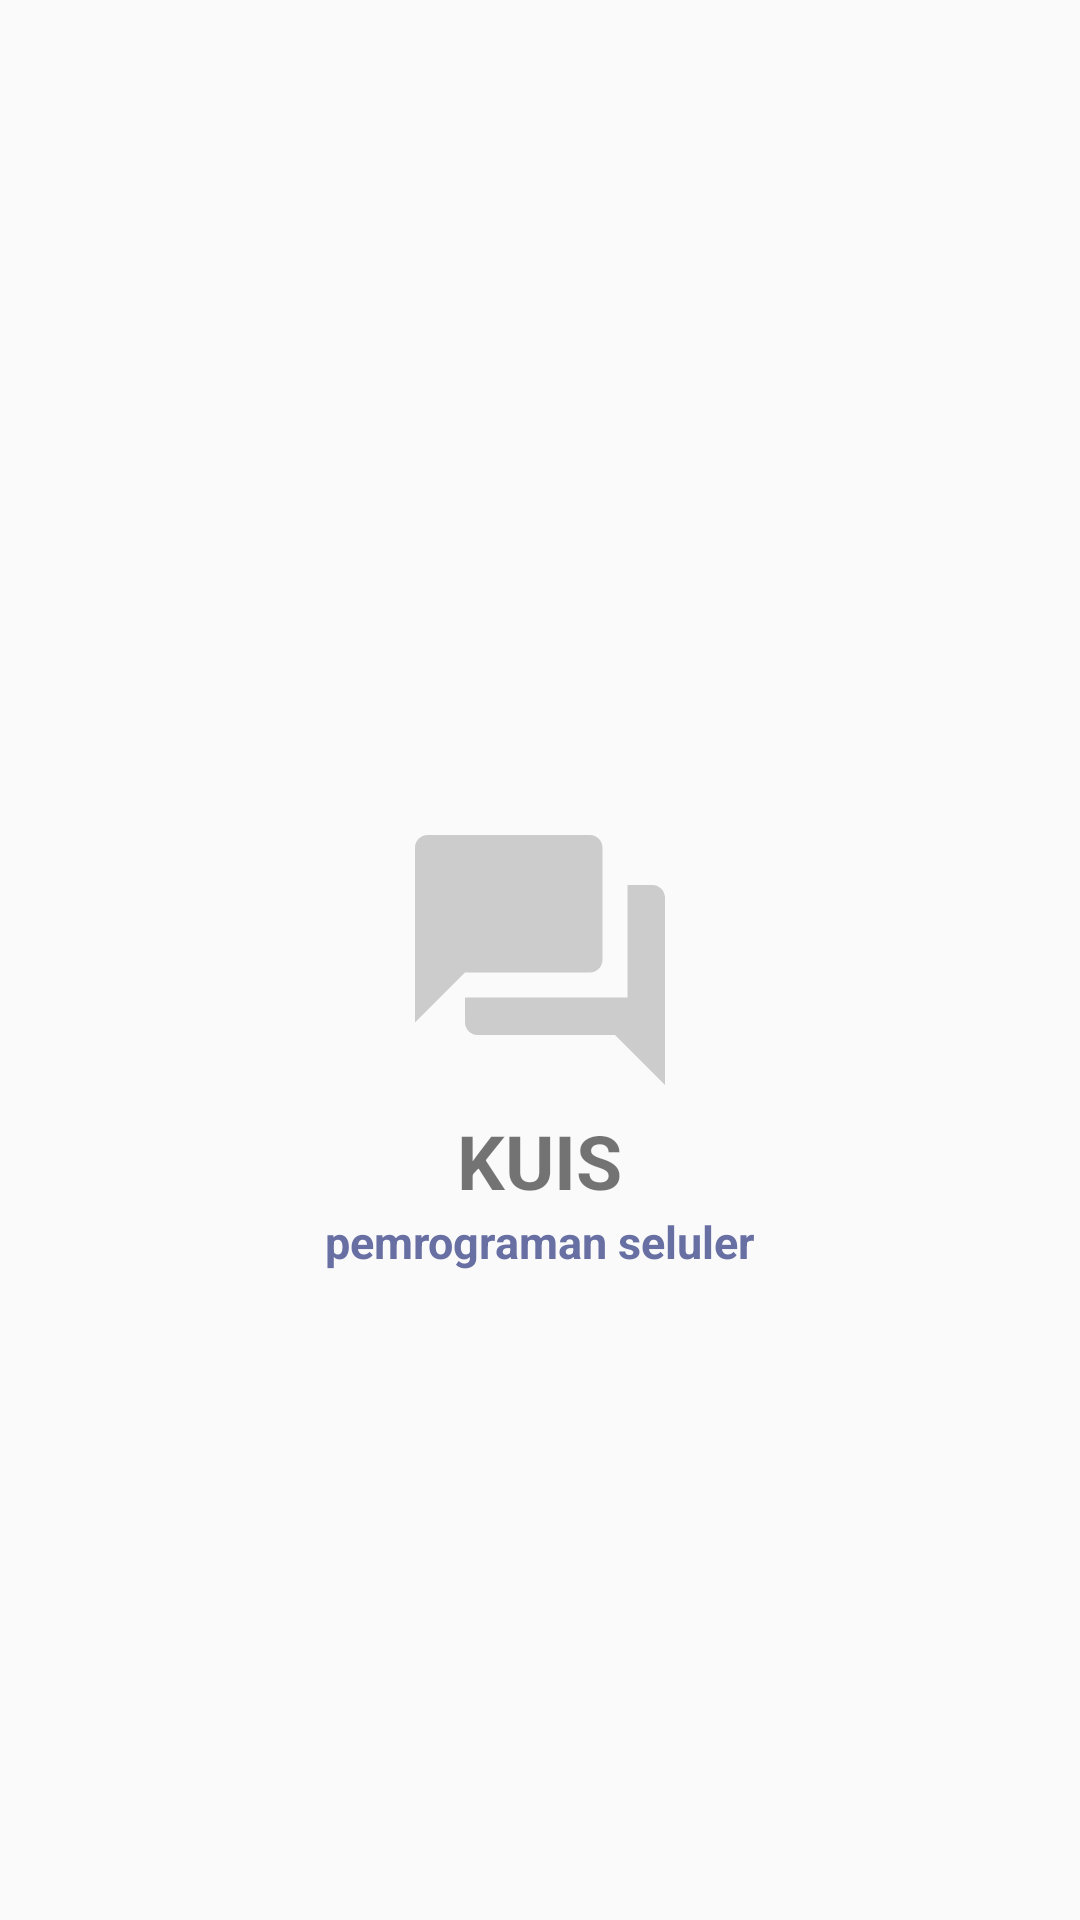

The Android layout XML behind this screen, and the referenced resources:
<!-- AndroidManifest.xml: activity theme Theme.AppCompat.Light.NoActionBar -->
<!-- res/layout/activity_splash_screen.xml -->
<?xml version="1.0" encoding="utf-8"?>
<RelativeLayout xmlns:android="http://schemas.android.com/apk/res/android"
    xmlns:app="http://schemas.android.com/apk/res-auto"
    xmlns:tools="http://schemas.android.com/tools"
    android:layout_width="match_parent"
    android:layout_height="match_parent"
    tools:context=".SplashScreenActivity"
    android:background="@drawable/back01">

    <ImageView
        android:id="@+id/ivKuis"
        android:layout_width="100dp"
        android:layout_height="100dp"
        android:src="@drawable/ic_baseline_question_answer_24"
        android:layout_centerVertical="true"
        android:layout_centerHorizontal="true"/>

    <TextView
        android:id="@+id/tvKuis"
        android:layout_width="wrap_content"
        android:layout_height="wrap_content"
        android:text="KUIS"
        android:layout_below="@+id/ivKuis"
        android:textSize="25dp"
        android:textStyle="bold"
        android:layout_centerHorizontal="true"/>

    <TextView
        android:id="@+id/tvPS"
        android:layout_width="wrap_content"
        android:layout_height="wrap_content"
        android:text="pemrograman seluler"
        android:layout_below="@+id/tvKuis"
        android:textSize="15dp"
        android:textStyle="bold"
        android:layout_centerHorizontal="true"
        android:textColor="@color/colorPrimary"/>

    <ProgressBar
        android:id="@+id/pbLogin"
        android:layout_width="50dp"
        android:layout_height="50dp"
        android:layout_centerHorizontal="true"
        android:layout_centerVertical="true"
        android:visibility="visible"
        android:layout_below="@+id/tvPS"
        android:layout_marginTop="50dp"/>

</RelativeLayout>
<!-- resources referenced by this layout -->
<resources>
  <color name="colorPrimary">#676FA3</color>
  <!-- drawable ic_baseline_question_answer_24 (drawable) -->
  <vector android:height="24dp" android:tint="#CCCCCC"
      android:viewportHeight="24" android:viewportWidth="24"
      android:width="24dp" xmlns:android="http://schemas.android.com/apk/res/android">
      <path android:fillColor="@android:color/white" android:pathData="M21,6h-2v9L6,15v2c0,0.55 0.45,1 1,1h11l4,4L22,7c0,-0.55 -0.45,-1 -1,-1zM17,12L17,3c0,-0.55 -0.45,-1 -1,-1L3,2c-0.55,0 -1,0.45 -1,1v14l4,-4h10c0.55,0 1,-0.45 1,-1z"/>
  </vector>
</resources>
